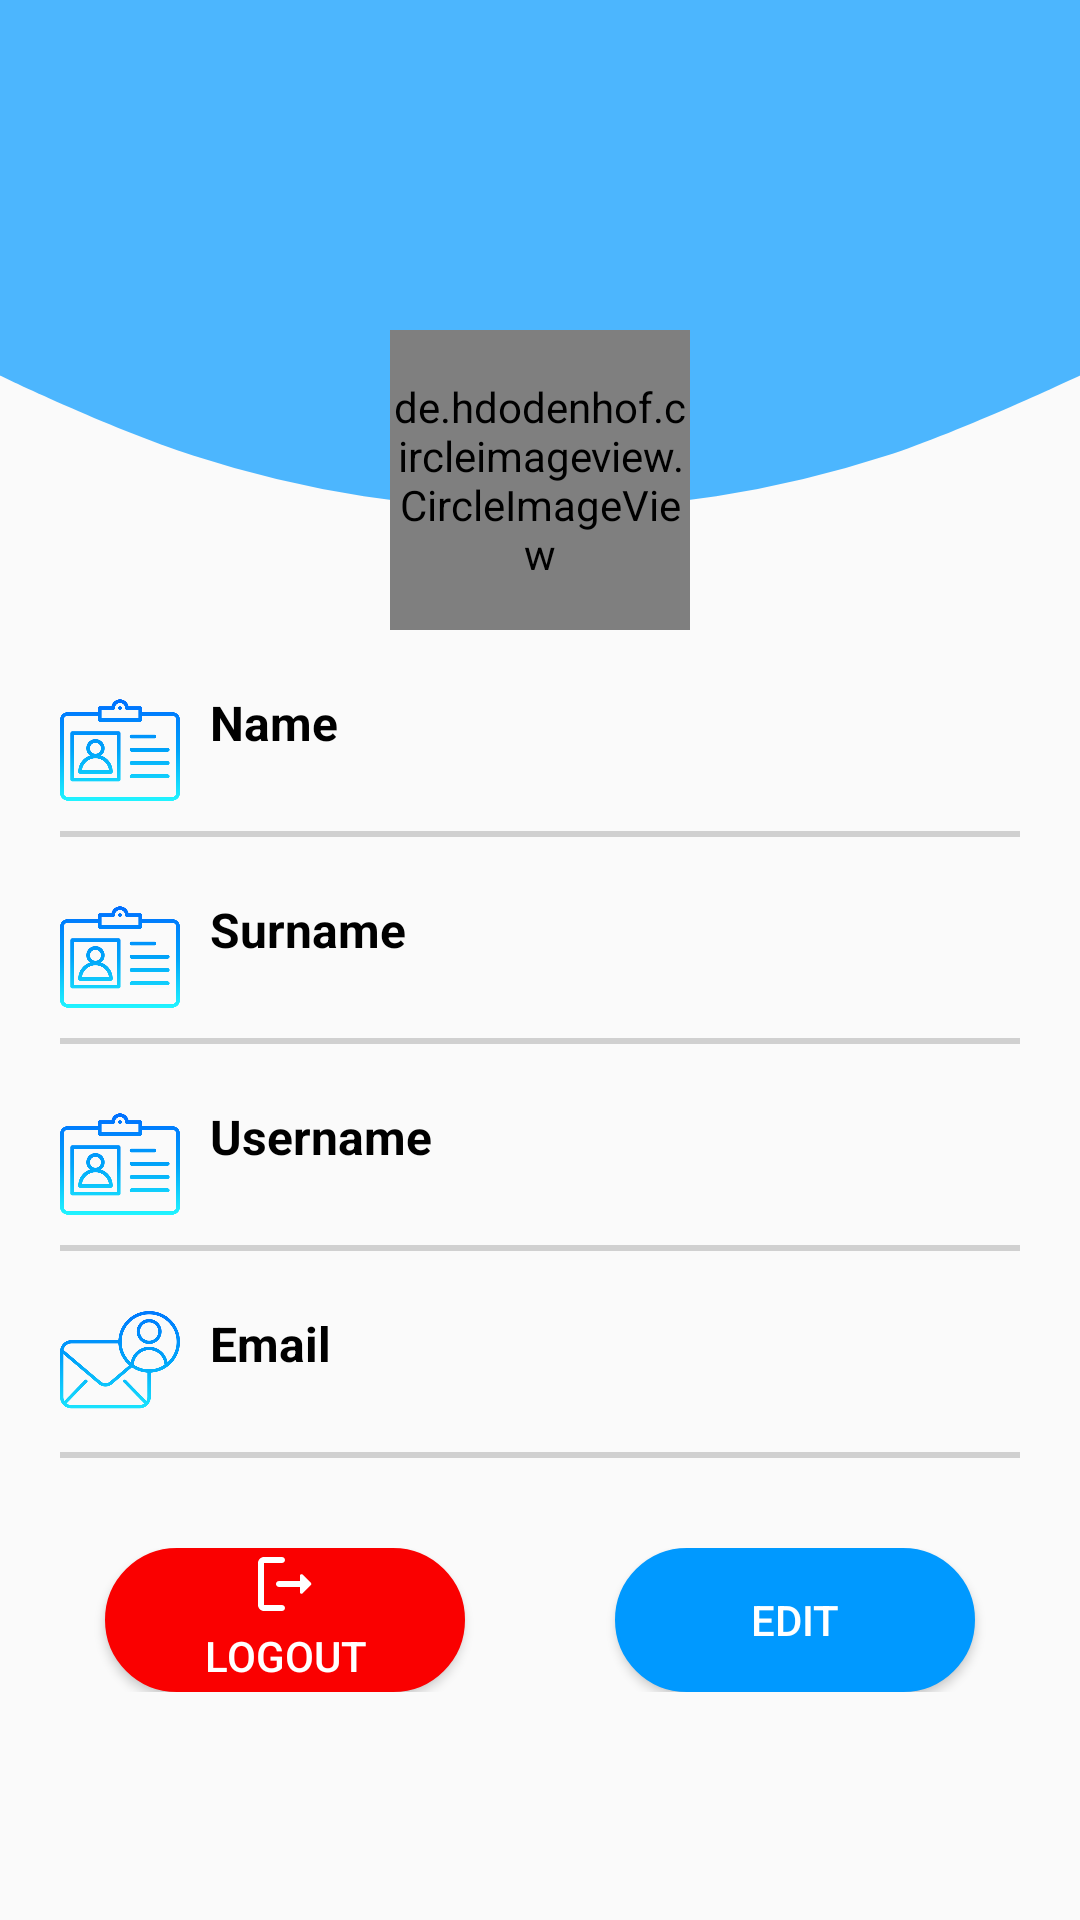

Android layout source for this screen:
<!-- AndroidManifest.xml: application theme Theme.MyRoadFriend_BAG_742 -->
<!-- res/layout/fragment_profile.xml -->
<?xml version="1.0" encoding="utf-8"?>
<RelativeLayout xmlns:android="http://schemas.android.com/apk/res/android"
    xmlns:app="http://schemas.android.com/apk/res-auto"
    xmlns:tools="http://schemas.android.com/tools"
    android:layout_width="match_parent"
    android:layout_height="match_parent"
    tools:context=".Fragments.ProfileFragment">

    <View
        android:id="@+id/profileTopBar"
        android:layout_width="wrap_content"
        android:layout_height="170dp"
        android:background="@drawable/ic_profile_top_bar" />

    <de.hdodenhof.circleimageview.CircleImageView
        android:id="@+id/proImage"
        android:layout_width="100dp"
        android:layout_height="100dp"
        android:layout_centerHorizontal="true"
        android:layout_marginTop="110dp"
        android:src="@drawable/user" />

    <LinearLayout
        android:id="@+id/proInfoLinLay"
        android:layout_width="match_parent"
        android:layout_height="wrap_content"
        android:layout_below="@id/proImage"
        android:layout_marginLeft="20dp"
        android:layout_marginTop="20dp"
        android:layout_marginRight="20dp"
        android:orientation="vertical">


        <RelativeLayout
            android:layout_width="match_parent"
            android:layout_height="42dp">

            <ImageView
                android:id="@+id/nameImageView"
                android:layout_width="40dp"
                android:layout_height="40dp"
                android:layout_alignParentStart="true"
                android:layout_alignParentTop="true"
                android:src="@drawable/pro_name" />

            <TextView
                android:id="@+id/nameTextView"
                android:layout_width="wrap_content"
                android:layout_height="wrap_content"
                android:layout_marginStart="10dp"
                android:layout_toEndOf="@id/nameImageView"
                android:text="@string/name"
                android:textColor="@color/black"
                android:textSize="16sp"
                android:textStyle="bold" />

            <TextView
                android:id="@+id/proName"
                android:layout_width="wrap_content"
                android:layout_height="wrap_content"
                android:layout_alignParentBottom="true"
                android:layout_marginStart="20dp"
                android:layout_toEndOf="@id/nameImageView"
                android:text=""
                android:textColor="@color/black"
                android:textSize="14sp" />

        </RelativeLayout>

        <View
            android:layout_width="match_parent"
            android:layout_height="2dp"
            android:layout_marginTop="5dp"
            android:background="@color/profile_line" />

        <RelativeLayout
            android:layout_width="match_parent"
            android:layout_height="42dp"
            android:layout_marginTop="20dp">

            <ImageView
                android:id="@+id/surnameImageView"
                android:layout_width="40dp"
                android:layout_height="40dp"
                android:layout_alignParentStart="true"
                android:layout_alignParentTop="true"

                android:src="@drawable/pro_name" />

            <TextView
                android:layout_width="wrap_content"
                android:layout_height="wrap_content"
                android:layout_marginStart="10dp"
                android:layout_toEndOf="@id/surnameImageView"
                android:text="@string/surname"
                android:textColor="@color/black"
                android:textSize="16sp"
                android:textStyle="bold" />

            <TextView

                android:id="@+id/proSurname"
                android:layout_width="wrap_content"
                android:layout_height="wrap_content"
                android:layout_alignParentBottom="true"
                android:layout_marginStart="20dp"
                android:layout_toEndOf="@id/surnameImageView"
                android:text=""
                android:textColor="@color/black"
                android:textSize="14sp" />

        </RelativeLayout>

        <View
            android:layout_width="match_parent"
            android:layout_height="2dp"
            android:layout_marginTop="5dp"
            android:background="@color/profile_line" />

        <RelativeLayout
            android:id="@+id/rltvLayUsernamePro"
            android:layout_width="match_parent"
            android:layout_height="42dp"
            android:layout_marginTop="20dp">

            <ImageView
                android:id="@+id/usernameImageView"
                android:layout_width="40dp"
                android:layout_height="40dp"
                android:layout_alignParentStart="true"
                android:layout_alignParentTop="true"
                android:src="@drawable/pro_name" />

            <TextView
                android:layout_width="wrap_content"
                android:layout_height="wrap_content"
                android:layout_marginStart="10dp"
                android:layout_toEndOf="@id/usernameImageView"
                android:text="@string/username"
                android:textColor="@color/black"
                android:textSize="16sp"
                android:textStyle="bold" />

            <TextView
                android:id="@+id/proUsername"
                android:layout_width="wrap_content"
                android:layout_height="wrap_content"
                android:layout_alignParentBottom="true"
                android:layout_marginStart="20dp"
                android:layout_toEndOf="@id/usernameImageView"
                android:text=""
                android:textColor="@color/black"
                android:textSize="14sp" />

        </RelativeLayout>

        <View
            android:id="@+id/usernameLinePro"
            android:layout_width="match_parent"
            android:layout_height="2dp"
            android:layout_marginTop="5dp"
            android:background="@color/profile_line" />

        <RelativeLayout
            android:layout_width="match_parent"
            android:layout_height="42dp"
            android:layout_marginTop="20dp">

            <ImageView
                android:id="@+id/proEmailImageView"
                android:layout_width="40dp"
                android:layout_height="40dp"
                android:layout_alignParentStart="true"
                android:layout_alignParentTop="true"

                android:src="@drawable/pro_email" />

            <TextView
                android:layout_width="wrap_content"
                android:layout_height="wrap_content"
                android:layout_marginStart="10dp"
                android:layout_toEndOf="@id/proEmailImageView"
                android:text="@string/email"
                android:textColor="@color/black"
                android:textSize="16sp"
                android:textStyle="bold" />

            <TextView
                android:id="@+id/proEmail"
                android:layout_width="wrap_content"
                android:layout_height="wrap_content"
                android:layout_alignParentBottom="true"
                android:layout_marginStart="20dp"
                android:layout_toEndOf="@id/proEmailImageView"
                android:text=""
                android:textColor="@color/black"
                android:textSize="14sp" />

        </RelativeLayout>

        <View
            android:layout_width="match_parent"
            android:layout_height="2dp"
            android:layout_marginTop="5dp"
            android:background="@color/profile_line" />


    </LinearLayout>

    <LinearLayout
        android:layout_width="match_parent"
        android:layout_height="wrap_content"
        android:layout_below="@id/proInfoLinLay"
        android:layout_marginStart="30dp"
        android:layout_marginTop="30dp"
        android:layout_marginEnd="30dp"
        android:layout_marginBottom="30dp"
        android:gravity="center"
        android:orientation="horizontal">

        <Button
            android:id="@+id/btnLogout"
            android:layout_width="120dp"
            android:layout_height="wrap_content"
            android:background="@drawable/button"
            android:backgroundTint="#FA0000"
            android:drawableTop="@drawable/ic_round_logout"
            android:text="@string/logout"
            android:textColor="@color/white" />

        <Button
            android:id="@+id/btnProEdit"
            android:layout_width="120dp"
            android:layout_height="wrap_content"
            android:layout_marginStart="50dp"
            android:background="@drawable/button"
            android:drawableTop="@drawable/ic_round_edit_profile"
            android:text="@string/edit"
            android:textColor="@color/white" />

    </LinearLayout>


</RelativeLayout>
<!-- resources referenced by this layout -->
<resources>
  <color name="black">#000000</color>
  <color name="profile_line">#B2BFBFBF</color>
  <color name="white">#FFFFFFFF</color>
  <!-- drawable button (drawable) -->
  <?xml version="1.0" encoding="utf-8"?>
  <shape xmlns:android="http://schemas.android.com/apk/res/android"
      android:shape="rectangle">
      <solid android:color="@color/myColorPrimary" />
      <stroke
          android:width="1dp"
          android:color="@color/myColorPrimary" />
  
      <corners android:radius="40dp" />
  
  </shape>
  <!-- drawable ic_profile_top_bar (drawable) -->
  <vector xmlns:android="http://schemas.android.com/apk/res/android"
      android:width="390dp"
      android:height="223.781dp"
      android:viewportWidth="390"
      android:viewportHeight="223.781">
      <path
          android:fillAlpha="0.7"
          android:fillColor="#09f"
          android:pathData="M0,0H390V164.737S347.36,189.156 320,200a340.413,340.413 0,0 1,-250 0C38.4,187.475 0,164.737 0,164.737V0Z"
          android:strokeAlpha="0.7" />
  </vector>
  <!-- drawable ic_round_logout (drawable) -->
  <vector xmlns:android="http://schemas.android.com/apk/res/android"
      android:width="24dp"
      android:height="24dp"
      android:tint="#FFFFFF"
      android:viewportWidth="24"
      android:viewportHeight="24">
      <path
          android:fillColor="@android:color/white"
          android:pathData="M5,5h6c0.55,0 1,-0.45 1,-1v0c0,-0.55 -0.45,-1 -1,-1H5C3.9,3 3,3.9 3,5v14c0,1.1 0.9,2 2,2h6c0.55,0 1,-0.45 1,-1v0c0,-0.55 -0.45,-1 -1,-1H5V5z" />
      <path
          android:fillColor="@android:color/white"
          android:pathData="M20.65,11.65l-2.79,-2.79C17.54,8.54 17,8.76 17,9.21V11h-7c-0.55,0 -1,0.45 -1,1v0c0,0.55 0.45,1 1,1h7v1.79c0,0.45 0.54,0.67 0.85,0.35l2.79,-2.79C20.84,12.16 20.84,11.84 20.65,11.65z" />
  </vector>
  <!-- drawable pro_email: png bitmap (drawable, 59088 bytes) -->
  <!-- drawable pro_name: png bitmap (drawable, 28319 bytes) -->
  <string name="edit">EDIT</string>
  <string name="email">Email</string>
  <string name="logout">LOGOUT</string>
  <string name="name">Name</string>
  <string name="surname">Surname</string>
  <string name="username">Username</string>
  <style name="Theme.MyRoadFriend_BAG_742" parent="Theme.MaterialComponents.DayNight.NoActionBar.Bridge">
          
          <item name="colorPrimary">@color/myColorPrimary</item>
          <item name="colorPrimaryVariant">@color/myColorPrimaryVariant</item>
          <item name="colorOnPrimary">@color/white</item>
          
          <item name="colorSecondary">@color/teal_200</item>
          <item name="colorSecondaryVariant">@color/teal_700</item>
          <item name="colorOnSecondary">@color/black</item>
          
          <item name="android:statusBarColor" tools:targetApi="l">?attr/colorPrimaryVariant</item>
          
  
      </style>
  <color name="myColorPrimary">#0099ff</color>
  <color name="myColorPrimaryVariant">#0069cb</color>
  <color name="teal_200">#FF03DAC5</color>
  <color name="teal_700">#FF018786</color>
</resources>
